The GitHub repository eWingEye/CNN_Aspergillus contains a labelled image folder "dataset" with 7 categories: Aspergillus flavus strain AI2, Aspergillus clavatus strain AI1, Aspergillus flavus strain AI1, Aspergillus fumigatus strain A293, Aspergillus nidulans strain TN02A7, Aspergillus niger strain AI1, Aspergillus terreus strain AI1. Examples follow, each with its label.

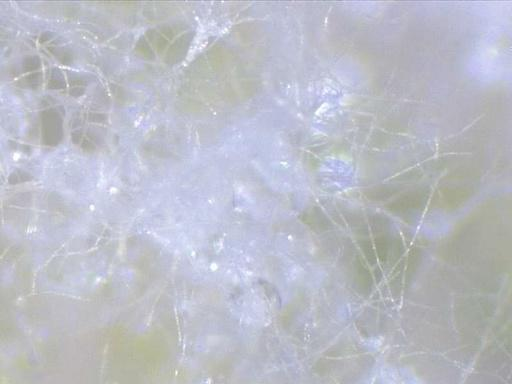
Label: Aspergillus flavus strain AI1

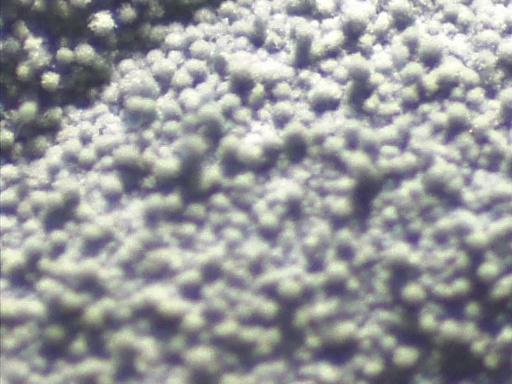
Label: Aspergillus fumigatus strain A293

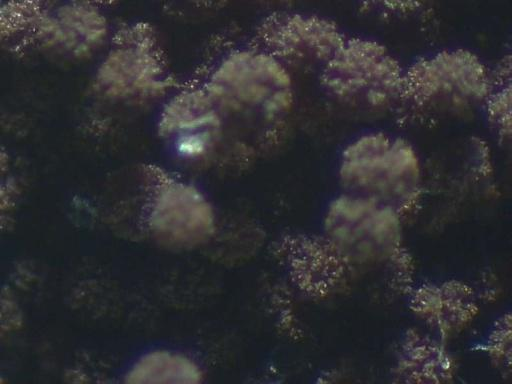
Label: Aspergillus niger strain AI1

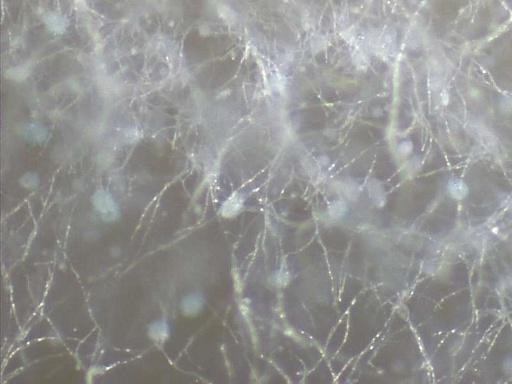
Label: Aspergillus clavatus strain AI1

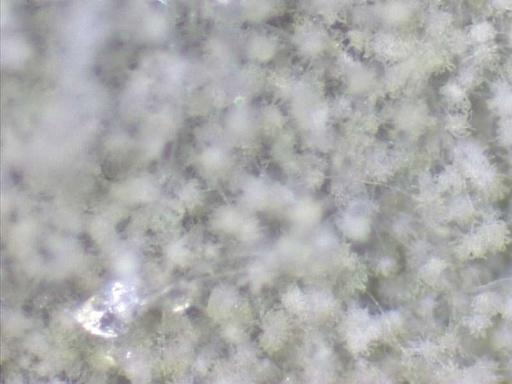
Label: Aspergillus flavus strain AI2

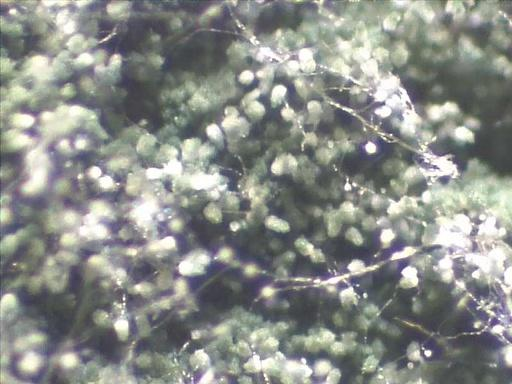
Label: Aspergillus nidulans strain TN02A7
